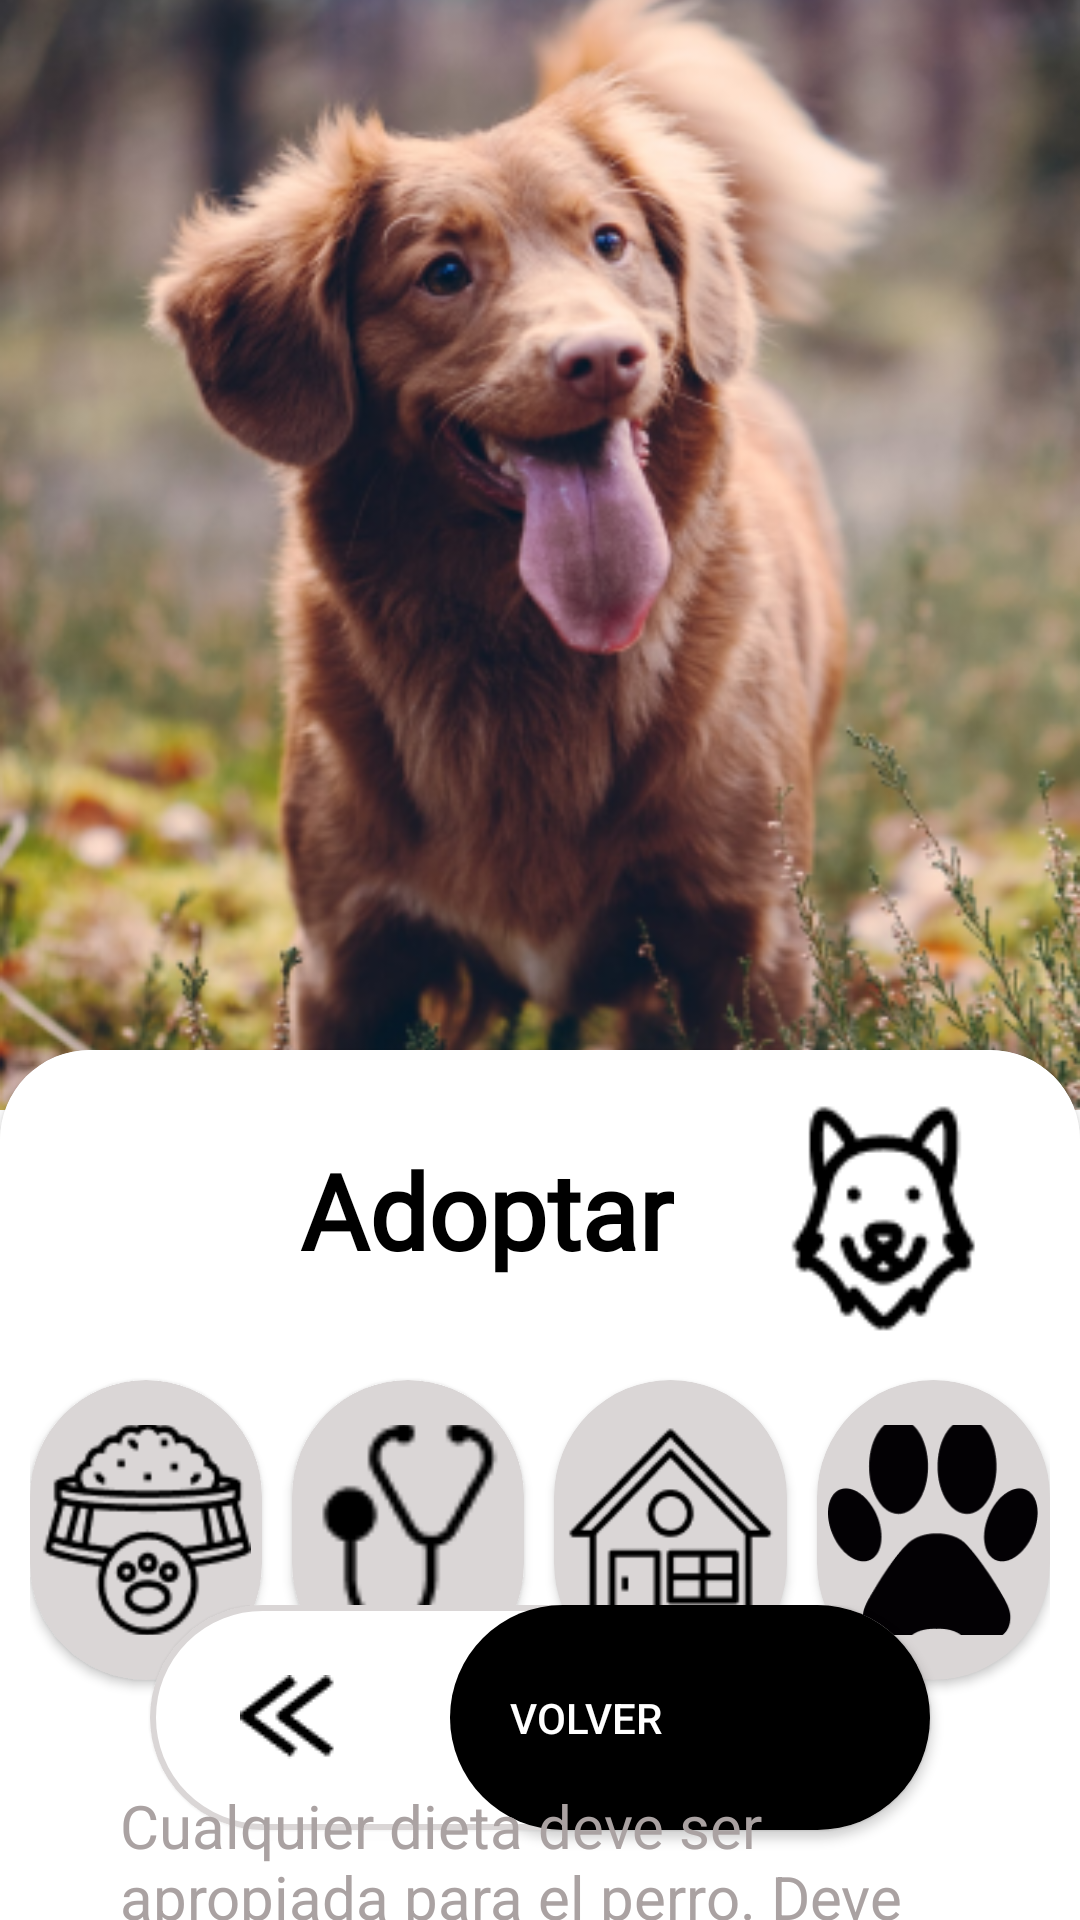

Reconstruct the res/layout file that produces this screen, plus the resources it refers to.
<!-- AndroidManifest.xml: application theme Theme.SearchFriendsApp -->
<!-- res/layout/fragment_detail.xml -->
<?xml version="1.0" encoding="utf-8"?>
<androidx.constraintlayout.widget.ConstraintLayout xmlns:android="http://schemas.android.com/apk/res/android"
    xmlns:app="http://schemas.android.com/apk/res-auto"
    xmlns:tools="http://schemas.android.com/tools"
    android:layout_width="match_parent"
    android:layout_height="match_parent"
    android:background="@color/white"
    tools:context=".ui.fragment.detail.DetailFragment">

    <ImageView
        android:id="@+id/iv_details"
        android:layout_width="match_parent"
        android:layout_height="370dp"
        android:contentDescription="@string/imagen"
        android:scaleType="centerCrop"
        android:src="@drawable/img_example"
        app:layout_constraintEnd_toEndOf="parent"
        app:layout_constraintStart_toStartOf="parent"
        app:layout_constraintTop_toTopOf="parent" />

    <androidx.cardview.widget.CardView
        android:id="@+id/cv_details"
        android:layout_width="match_parent"
        android:layout_height="550dp"
        app:cardCornerRadius="30dp"
        android:layout_marginTop="350dp"
        android:background="@color/white"
        app:layout_constraintTop_toTopOf="parent"
        app:layout_constraintEnd_toEndOf="parent"
        app:layout_constraintStart_toStartOf="parent">

        <LinearLayout
            android:id="@+id/ly_details"
            android:layout_width="match_parent"
            android:layout_height="match_parent"
            android:orientation="horizontal"
            android:background="@color/white"
            android:padding="10dp">

            <androidx.cardview.widget.CardView
                android:id="@+id/aliment"
                android:layout_width="0dp"
                android:layout_height="100dp"
                android:layout_marginTop="100dp"
                android:layout_marginEnd="5dp"
                android:layout_weight="1"
                android:backgroundTint="@color/btn_detail"
                android:elevation="10dp"
                app:cardCornerRadius="50dp">

                <ImageView
                    android:layout_width="70dp"
                    android:layout_height="70dp"
                    android:layout_gravity="center"
                    android:contentDescription="@string/imagen"
                    android:scaleType="centerCrop"
                    android:src="@drawable/icon_aliment" />
            </androidx.cardview.widget.CardView>

            <androidx.cardview.widget.CardView
                android:id="@+id/salud"
                android:layout_width="0dp"
                android:layout_height="100dp"
                android:layout_marginStart="5dp"
                android:layout_marginTop="100dp"
                android:layout_marginEnd="5dp"
                android:layout_weight="1"
                android:backgroundTint="@color/btn_detail"
                android:elevation="10dp"
                app:cardCornerRadius="50dp">

                <ImageView
                    android:layout_width="70dp"
                    android:layout_height="70dp"
                    android:layout_gravity="center"
                    android:contentDescription="@string/imagen"
                    android:scaleType="centerCrop"
                    android:src="@drawable/icon_salud" />
            </androidx.cardview.widget.CardView>

            <androidx.cardview.widget.CardView
                android:id="@+id/house"
                android:layout_width="0dp"
                android:layout_height="100dp"
                android:layout_marginStart="5dp"
                android:layout_marginTop="100dp"
                android:layout_marginEnd="5dp"
                android:layout_weight="1"
                android:backgroundTint="@color/btn_detail"
                android:elevation="10dp"
                app:cardCornerRadius="50dp">

                <ImageView
                    android:layout_width="70dp"
                    android:layout_height="70dp"
                    android:layout_gravity="center"
                    android:contentDescription="@string/imagen"
                    android:scaleType="centerCrop"
                    android:src="@drawable/icon_house" />
            </androidx.cardview.widget.CardView>

            <androidx.cardview.widget.CardView
                android:id="@+id/paw"
                android:layout_width="0dp"
                android:layout_height="100dp"
                android:layout_marginStart="5dp"
                android:layout_marginTop="100dp"
                android:layout_weight="1"
                android:backgroundTint="@color/btn_detail"
                android:elevation="10dp"
                app:cardCornerRadius="50dp">

                <ImageView
                    android:layout_width="70dp"
                    android:layout_height="70dp"
                    android:layout_gravity="center"
                    android:contentDescription="@string/imagen"
                    android:scaleType="centerCrop"
                    android:src="@drawable/img_paw" />
            </androidx.cardview.widget.CardView>

        </LinearLayout>

        <TextView
            android:layout_width="wrap_content"
            android:layout_height="wrap_content"
            android:layout_marginStart="100dp"
            android:layout_marginTop="30dp"
            android:text="@string/adoptar"
            android:textColor="@color/black"
            android:fontFamily="@font/comfortaa_regular"
            android:textSize="35sp"
            android:textStyle="bold" />

        <ImageView
            android:layout_width="90dp"
            android:layout_height="90dp"
            android:layout_marginStart="250dp"
            android:layout_marginTop="10dp"
            android:contentDescription="@string/imagen"
            android:src="@drawable/img_logo_detail" />
    </androidx.cardview.widget.CardView>

    <FrameLayout
        android:layout_width="match_parent"
        android:layout_height="wrap_content"
        android:foregroundGravity="center"
        android:elevation="@dimen/cardview_default_elevation"
        app:layout_constraintBottom_toBottomOf="parent"
        android:layout_marginBottom="10dp"
        >
        <androidx.appcompat.widget.AppCompatButton
            android:id="@+id/bt_back_white_terms_and_conditions"
            android:layout_width="match_parent"
            android:layout_height="75dp"
            android:layout_marginStart="50dp"
            android:layout_marginEnd="50dp"
            android:background="@drawable/btn_back_whith"
            android:drawableStart="@drawable/img_back"
            android:paddingEnd="30dp"
            android:paddingStart="30dp"
            android:contentDescription="Imagen de un botón de color blanco abajo del boton negro"
            app:layout_constraintBottom_toBottomOf="parent"
            app:layout_constraintEnd_toEndOf="parent"
            app:layout_constraintStart_toStartOf="parent"
            android:layout_marginBottom="20dp" />

        <androidx.appcompat.widget.AppCompatButton
            android:id="@+id/bt_back_black_terms_and_conditions"
            android:layout_width="match_parent"
            android:layout_height="75dp"
            android:layout_marginStart="150dp"
            android:layout_marginEnd="50dp"
            android:background="@drawable/btn_back_black"
            android:paddingStart="20dp"
            android:text="@string/volver"
            android:textAlignment="textStart"
            android:textColor="@color/white"
            app:layout_constraintBottom_toBottomOf="parent"
            app:layout_constraintEnd_toEndOf="parent"
            app:layout_constraintStart_toStartOf="parent"
            android:layout_marginBottom="20dp" />

    </FrameLayout>

    <TextView

        android:id="@+id/info_detail"
        android:layout_width="match_parent"
        android:layout_height="100dp"
        android:layout_marginHorizontal="40dp"
        android:layout_marginTop="50dp"
        android:layout_marginBottom="10dp"
        android:text="Cualquier dieta deve ser apropiada para el perro. Deve haber agua fresca y limpia en todo momento."
        android:textColor="#AAA2A2"
        android:textSize="20sp"
        android:elevation="@dimen/cardview_default_elevation"
        app:layout_constraintTop_toTopOf="@id/cv_details"
        app:layout_constraintBottom_toBottomOf="@id/cv_details"
        />

</androidx.constraintlayout.widget.ConstraintLayout>
<!-- resources referenced by this layout -->
<resources>
  <color name="black">#FF000000</color>
  <color name="btn_detail">#DAD6D6</color>
  <color name="white">#FFFFFFFF</color>
  <!-- drawable btn_back_black (drawable) -->
  <?xml version="1.0" encoding="utf-8"?>
  <selector xmlns:android="http://schemas.android.com/apk/res/android">
  <item>
      <shape xmlns:android="http://schemas.android.com/apk/res/android"
          android:shape="rectangle">
  
          
          <solid android:color="@color/black" />
  
          
          <corners android:radius="40dp" />
  
          
          <elevation android:shadowColor="#80000000" android:height="4dp" />
  
      </shape>
  </item>
  </selector>
  <!-- drawable btn_back_whith (drawable) -->
  <?xml version="1.0" encoding="utf-8"?>
  <selector xmlns:android="http://schemas.android.com/apk/res/android">
  <item>
      <shape xmlns:android="http://schemas.android.com/apk/res/android"
          android:shape="rectangle">
  
          
          <solid android:color="@color/white" />
  
          
          <corners android:radius="40dp" />
  
          <stroke
              android:width="2dp"
              android:color="@color/btn_detail" /> 
  
          
          <elevation android:shadowColor="#80000000" android:height="4dp" />
  
      </shape>
  </item>
  </selector>
  <!-- drawable icon_aliment: png bitmap (drawable, 2469 bytes) -->
  <!-- drawable icon_house: png bitmap (drawable, 1414 bytes) -->
  <!-- drawable icon_salud: png bitmap (drawable, 798 bytes) -->
  <!-- drawable img_back: png bitmap (drawable, 423 bytes) -->
  <!-- drawable img_example: png bitmap (drawable, 273530 bytes) -->
  <!-- drawable img_logo_detail: png bitmap (drawable, 1806 bytes) -->
  <!-- drawable img_paw: png bitmap (drawable, 6191 bytes) -->
  <string name="adoptar">Adoptar</string>
  <string name="imagen">imagen</string>
  <string name="volver">Volver</string>
  <style name="Theme.SearchFriendsApp" parent="Base.Theme.SearchFriendsApp" />
  <style name="Base.Theme.SearchFriendsApp" parent="Theme.MaterialComponents.Light.NoActionBar">
          
  
          
      </style>
</resources>
